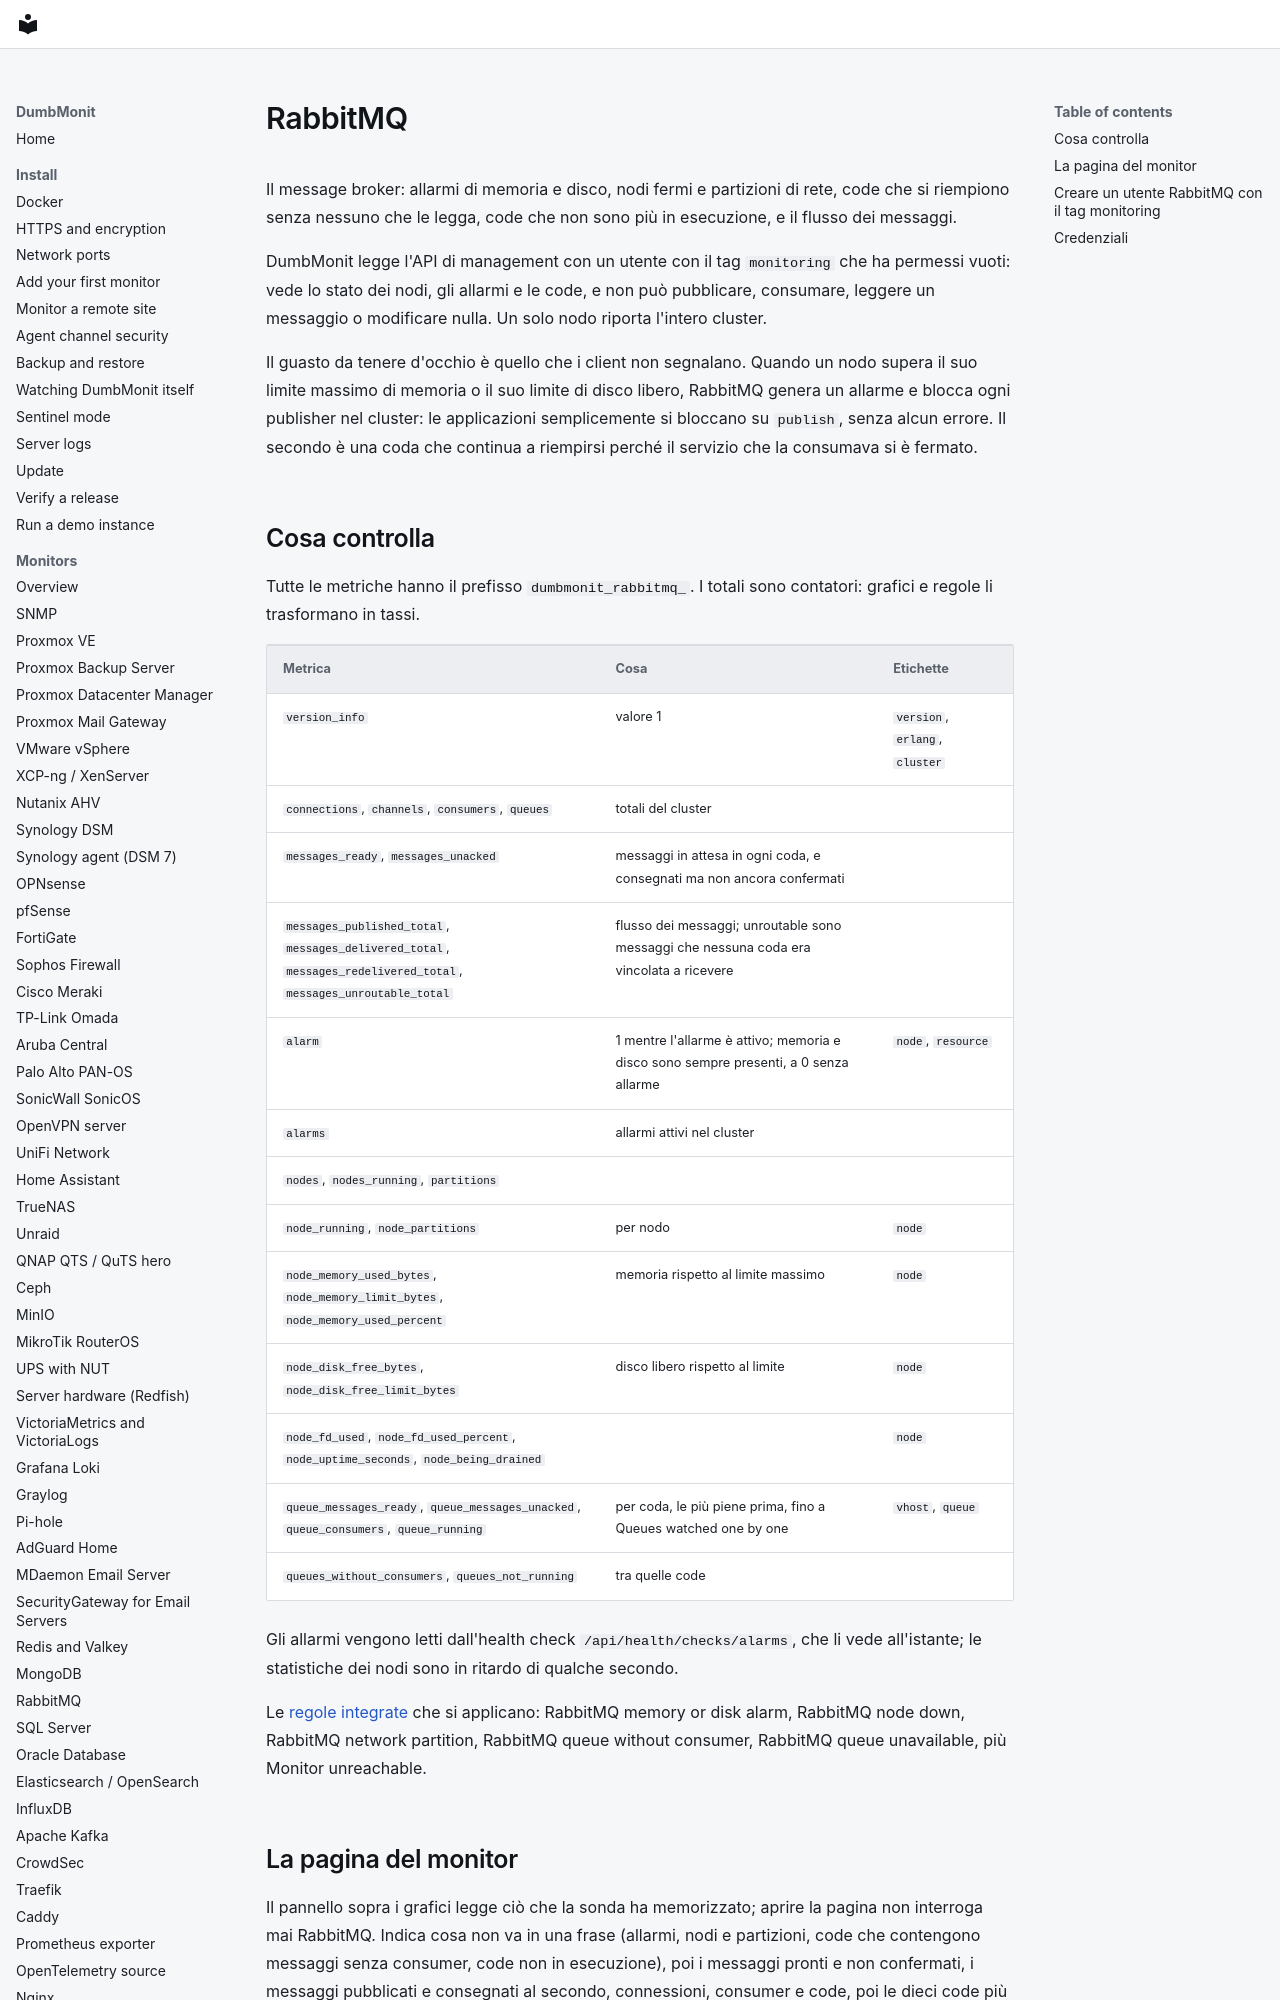

repository: laupernoe/dumbmonit · page: devices/rabbitmq.it/index.html · generator: mkdocs

# RabbitMQ

Il message broker: allarmi di memoria e disco, nodi fermi e partizioni di
rete, code che si riempiono senza nessuno che le legga, code che non sono
più in esecuzione, e il flusso dei messaggi.

DumbMonit legge l'API di management con un utente con il tag `monitoring`
che ha permessi vuoti: vede lo stato dei nodi, gli allarmi e le code, e non
può pubblicare, consumare, leggere un messaggio o modificare nulla. Un solo
nodo riporta l'intero cluster.

Il guasto da tenere d'occhio è quello che i client non segnalano. Quando un
nodo supera il suo limite massimo di memoria o il suo limite di disco
libero, RabbitMQ genera un allarme e blocca ogni publisher nel cluster: le
applicazioni semplicemente si bloccano su `publish`, senza alcun errore. Il
secondo è una coda che continua a riempirsi perché il servizio che la
consumava si è fermato.
